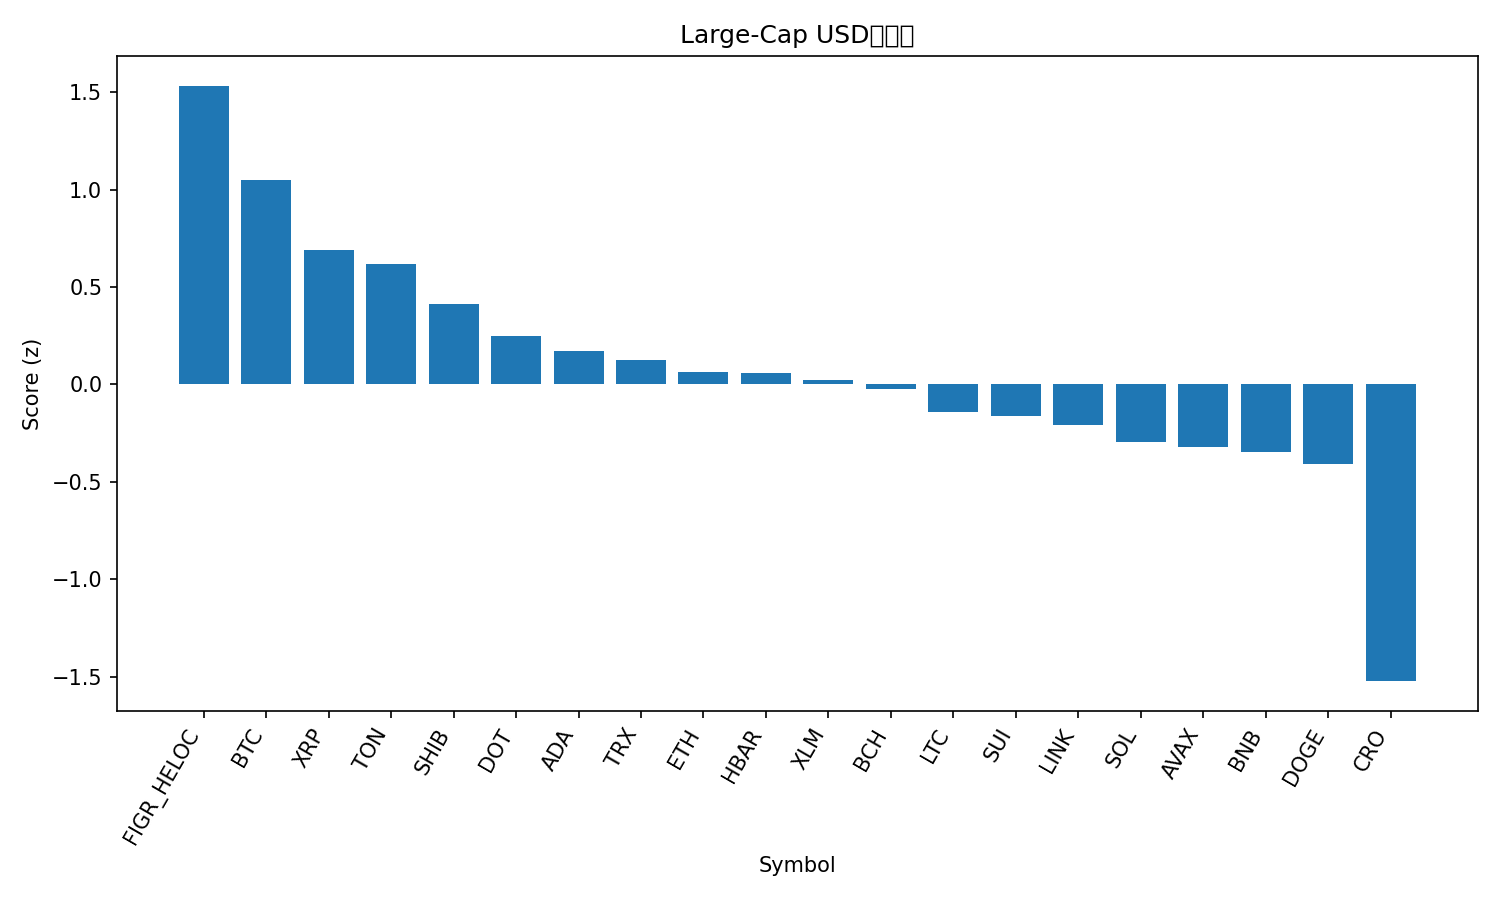

Values plotted in this chart, from the file beside it:
rank, name, symbol, price, pct_1h, pct_24h, pct_7d, pct_1h_vs_btc, pct_24h_vs_btc, pct_7d_vs_btc, market_cap_rank, market_cap, volume_usd, score
1, Figure Heloc, FIGR_HELOC, 0.9999, 0.0, 0.2954, -2.442, 0.1489, 1.355, 2.339, 18, 12628969893, 157533367, 1.533
2, Bitcoin, BTC, 111641, -0.1489, -1.06, -4.781, 0.0, 0.0, 0.0, 1, 2224376440606, 51006501699, 1.051
3, XRP, XRP, 2.83, -0.2037, -1.521, -9.459, -0.05485, -0.4609, -4.678, 4, 168977586912, 6813632354, 0.6912
4, Toncoin, TON, 2.78, -0.2377, -1.252, -11.5, -0.08884, -0.1925, -6.721, 30, 7075690388, 112552354, 0.6159
5, Shiba Inu, SHIB, 1.189e-05, -0.2336, -2.355, -11.52, -0.08472, -1.296, -6.742, 31, 7011724093, 161351233, 0.4115
6, Polkadot, DOT, 3.93, -0.2582, -2.806, -12.91, -0.1094, -1.746, -8.129, 35, 5981779890, 275697861, 0.2467
7, Cardano, ADA, 0.7879, -0.1896, -3.475, -14.25, -0.04076, -2.416, -9.471, 11, 28776470212, 1462706100, 0.1709
8, TRON, TRX, 0.3319, -0.7796, -1.287, -3.847, -0.6307, -0.2269, 0.9342, 10, 31423024748, 662781938, 0.1252
9, Ethereum, ETH, 4019, -0.3161, -3.675, -12.68, -0.1673, -2.615, -7.901, 2, 485150087220, 40924567183, 0.06385
10, Hedera, HBAR, 0.2136, -0.116, -4.422, -15.1, 0.03281, -3.362, -10.32, 25, 9055785648, 230716806, 0.061
11, Stellar, XLM, 0.3599, -0.552, -2.382, -9.996, -0.4031, -1.322, -5.215, 21, 11477159899, 225710563, 0.02333
12, Bitcoin Cash, BCH, 547.1, -0.533, -2.039, -14.18, -0.3841, -0.979, -9.394, 22, 10904338825, 306629339, -0.02357
13, Litecoin, LTC, 103.7, -0.5728, -3.001, -10.58, -0.4239, -1.941, -5.8, 28, 7917894602, 442828942, -0.1415
14, Sui, SUI, 3.22, -0.2276, -4.575, -16.44, -0.07875, -3.515, -11.66, 20, 11511835218, 1281462408, -0.1622
15, Chainlink, LINK, 20.97, -0.4983, -3.397, -13.43, -0.3494, -2.337, -8.653, 14, 14220300028, 703114263, -0.209
16, Solana, SOL, 203.2, -0.4555, -3.474, -17.75, -0.3067, -2.414, -12.97, 6, 110461259068, 8131304859, -0.294
17, Avalanche, AVAX, 30.94, 0.0804, -9.432, -6.103, 0.2293, -8.373, -1.322, 17, 13061545337, 1424710740, -0.3235
18, BNB, BNB, 983.7, -0.8247, -3.837, -1.698, -0.6758, -2.777, 3.083, 5, 136896497455, 2150616607, -0.3468
19, Dogecoin, DOGE, 0.2323, -0.4893, -3.835, -17.5, -0.3404, -2.775, -12.72, 8, 35103427334, 3205009317, -0.4095
20, Cronos, CRO, 0.1893, -0.6936, -7.626, -20.82, -0.5447, -6.566, -16.04, 33, 6593872609, 61410203, -1.523
21, Hyperliquid, HYPE, 42.7, -1.162, -3.726, -26.93, -1.013, -2.666, -22.14, 19, 11574343411, 901850485, -1.621
